Run: headless pygame with SDL's dummy video driver; simulated clock (each Clock.tick advances the game by its frame time, no real sleeping); random seed 0; keys injected as events and as key.get_pressed() state; mouse plan: one left click at the window centre at the start of phase 2, then a move to the lower-right quarter at the start of phase 3.
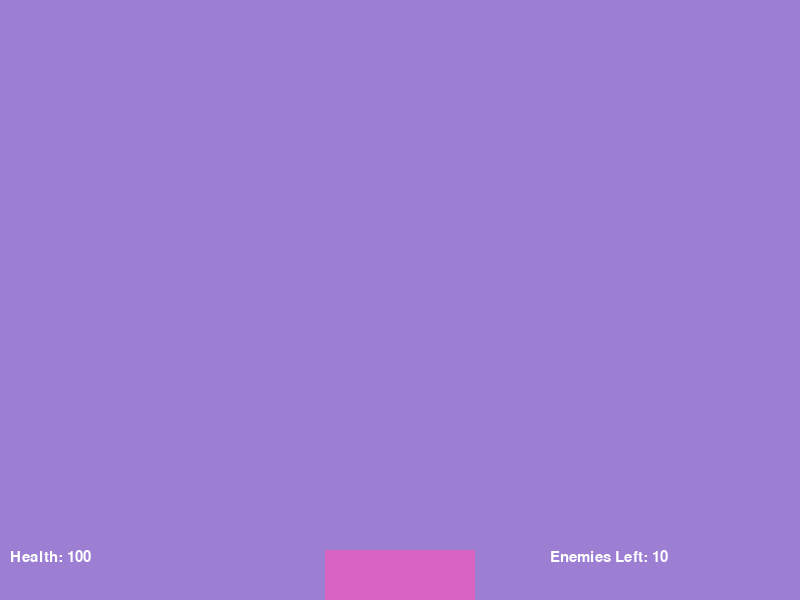
Frame 1 of 4 · flips 1–60 · no input
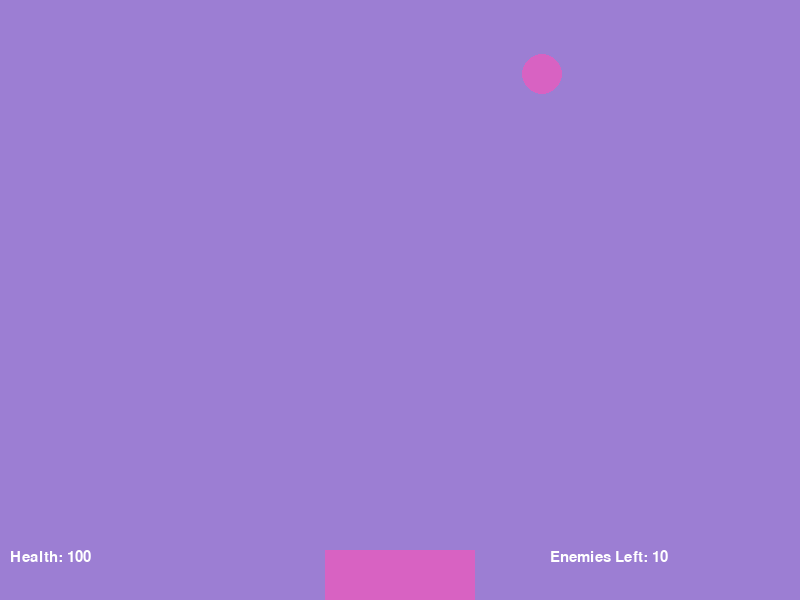
Frame 2 of 4 · flips 61–180 · clicked the window centre · tapped SPACE, RETURN · held RIGHT (→), D
Frame 3 of 4 · flips 181–300 · moved the mouse to the lower-right quarter · held DOWN (↓), S · screen same as frame 1, image omitted
Frame 4 of 4 · flips 301–420 · held LEFT (←), A, UP (↑), W · screen unchanged from frame 3, image omitted

The pygame program that drew these frames:

#__author__ = 'Paul'
import pygame
import math
import time
import random

winx = 800
winy = 600

class Vector2d(object):
    def __init__(self,o,t):
        self.x = o
        self.y = t
        self.vector = [int(o),int(t)]

    #Pass in the value on the LHS
    def sub(self, gx, gy):
        goingto = [int(gx),int(gy)]
        nx = goingto[0]-self.vector[0]
        ny = goingto[1]-self.vector[1]
        ret = Vector2d((goingto[0]-self.vector[0]),(goingto[1]-self.vector[1]))
        return ret


class AI(object):
    def __init__(self,o,t,c):
        self.x = o
        self.y = t
        self.timer = 0.0
        self.fireRate = 3.0
        self.color = c
        self.w = 100
        self.h = 50

    def fire(self,elist,blist):
        global winx,winy,plrclr
        if len(elist)>1:
            en = elist[random.randrange(0,len(elist)-1)]
            if en.y > -50:
                mypos = Vector2d(self.x,self.y)
                vel = mypos.sub(en.x,en.y)
                blt = Bullet(self.x+self.w,self.y,vel,plrclr)
                blist.append(blt)

    def draw(self,sf):
        pygame.draw.rect(sf,self.color,(int(self.x),int(self.y),self.w,self.h))

    def decide(self,elist,blist,dt):
        self.timer += 1.0*dt
        if self.timer >= self.fireRate:
            self.fire(elist,blist)
            self.timer=0.0


class Enemy(object):
    def __init__(self,clr,r):
        global winx,health
        self.rad = r
        self.x = random.randrange(self.rad,winx-self.rad)
        self.y = random.randrange(-10000,-50)
        self.speed = Vector2d(0,150)
        self.color = clr
        self.hit = False

    def update(self,dt):
        global health,winx,winy,enemies
        self.x += self.speed.x*dt
        self.y += self.speed.y*dt
        if self.y-self.rad > winy:
            health -= 20

    def draw(self,sf):
        pygame.draw.circle(sf,self.color,(int(self.x),int(self.y)),self.rad)


class Bullet(object):
    def __init__(self,px,py,vl,c):
        self.x = px
        self.y = py
        self.color = c
        self.rad = 20
        self.vel = Vector2d(vl.x,vl.y)

    def update(self,dt):
        global bullets,winy,winx
        self.x += self.vel.x * dt
        self.y += self.vel.y * dt

    def draw(self,sf):
        pygame.draw.circle(sf,self.color,(int(self.x),int(self.y)),self.rad)


class Player(object):
    def __init__(self,wx,wy,cc):
        self.w=150
        self.h=100
        self.x=wx-(self.w/2)
        self.y=wy
        self.color=cc
        self.rad=150

    def draw(self,sf):
        pygame.draw.rect(sf,self.color,(int(self.x),int(self.y),self.w,self.h))


def ranColor():
    tup=(random.randrange(0,255),random.randrange(0,255),random.randrange(0,255))
    return tup


def spawnEnemies(elist,num):
    i = 0
    while i < num:
        en = Enemy(ranColor(), random.randrange(100,200))
        elist.append(en)
        i += 1


def mouseMovement(events,mPos,clr):
    global bullets,enemies,plr
    global done
    for e in events:
        if e.type == pygame.QUIT:
            done = True
        if e.type == pygame.MOUSEBUTTONDOWN:
            v = Vector2d(plr.x,plr.y)
            vv = v.sub(mPos[0],mPos[1])
            nb = Bullet(plr.x+(plr.w/2),plr.y,vv,clr)
            bullets.append(nb)


def keyEvent(events):
    global done
    for e in events:
        if e.type == pygame.KEYDOWN:
            if e.key == pygame.K_ESCAPE:
                done = True


def collision(elist,blist):
    velocityOffset=0.5
    for b in blist:
        for e in elist:
            if( math.sqrt((e.x - b.x)**2 + (e.y - b.y)**2) <= e.rad+(b.rad-2)):
                e.hit=True
                es = e.speed.sub(b.vel.x,b.vel.y)

                b.vel = b.vel.sub(e.speed.x,e.speed.y)
                b.vel.x *= -velocityOffset
                b.vel.y *= -velocityOffset

                e.speed.x = es.x*velocityOffset
                e.speed.y = es.y*velocityOffset

xctr=100
def makeFriend(pc,friends):
    global xctr
    a = AI(xctr,winy-20,pc)
    friends.append(a)
    xctr=700

pygame.display.init()
pygame.font.init()
screen = pygame.display.set_mode((winx,winy))
colorDict={"White":(255,255,255),"Red":(255,0,0),"Blue":(0,0,255),"Green":(0,255,0)}
plrclr = ranColor()
plr = Player(winx/2,winy-50,plrclr)
enemies = []
bullets = []
friends = []
numEnemies = 10
spawnEnemies(enemies,numEnemies)
clock = pygame.time.Clock()
done = False
gametime = 0.0
scfill = ranColor()
font = pygame.font.Font(None,22)
health = 100
friend = 0
win=False
loose=False

while not done:
    if len(enemies)<=0 and health > 0:
        done=True
        win=True
    if health <= 0:
        done = True
        loose = True
    #update
    mPos = pygame.mouse.get_pos()
    dt = clock.tick()/1000.0
    gametime += 1*dt
    for f in friends:
        f.decide(enemies,bullets,dt)
    if gametime >= 15.0 and friend==0:
        makeFriend(plrclr,friends)
        gametime = 0.0
        friend+=1
    if friend == 1 and gametime>=30.0:
        makeFriend(plrclr,friends)
        gametime = 0.0
        friend+=1
    collision(enemies,bullets)
    for e in enemies:
        e.update(dt)
        if e.y+e.rad < 0 and e.hit:
            enemies.remove(e)
        if e.y-e.rad>winy:
            enemies.remove(e)
    for self in bullets:
        self.update(dt)
        if self.x - self.rad > winx:
            bullets.remove(self)
        if self.x + self.rad < 0:
            bullets.remove(self)
        if self.y - self.rad > winy:
            bullets.remove(self)
        if self.y + self.rad < 0:
            bullets.remove(self)
    #input
    events = pygame.event.get()
    keyEvent(events)
    mouseMovement(events,mPos,plrclr)
    #draw
    screen.fill(scfill)
    hS = "Health: "+str(health)
    enS = "Enemies Left: "+str(len(enemies))
    hSS = font.render(hS,True,colorDict["White"])
    eSS = font.render(enS,True,colorDict["White"])
    screen.blit(hSS,(int(10),int(winy-50)))
    screen.blit(eSS,(int(550),int(winy-50)))
    plr.draw(screen)
    for b in bullets:
        b.draw(screen)
    for ee in enemies:
        ee.draw(screen)
    for f in friends:
        f.draw(screen)
    pygame.display.flip()
pygame.font.quit()
pygame.display.quit()
if win:
    print("You Won")
elif loose:
    print("You Lost")
